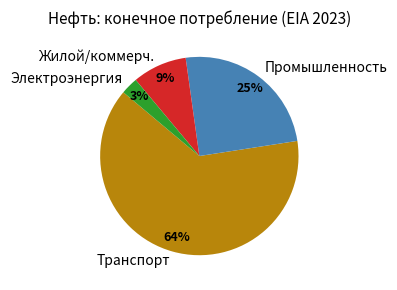

Write the Python code that produced this figure.
# oil_sector_pie.py
import matplotlib.pyplot as plt

# EIA 2023: U.S. petroleum consumption by sector (million barrels per day)
# https://www.eia.gov/totalenergy/data/monthly/
sectors = ['Транспорт', 'Промышленность', 'Жилой/коммерч.', 'Электроэнергия']
values  = [68.0, 26.5, 9.5, 3.0]          # % of total (≈100%)
colors  = ['#b8860b', '#4682b4', '#d62728', '#2ca02c']

fig, ax = plt.subplots(figsize=(4, 3))
wedges, texts, autotexts = ax.pie(
    values, labels=sectors, autopct='%1.0f%%',
    colors=colors, startangle=140, pctdistance=0.85
)
for t in autotexts:
    t.set_fontsize(9)
    t.set_fontweight('bold')
ax.set_title('Нефть: конечное потребление (EIA 2023)', fontsize=11)
plt.tight_layout()
plt.savefig('oil_sector_pie.pdf', dpi=300)
